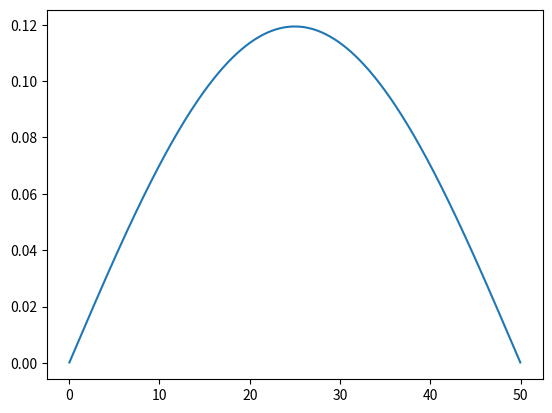
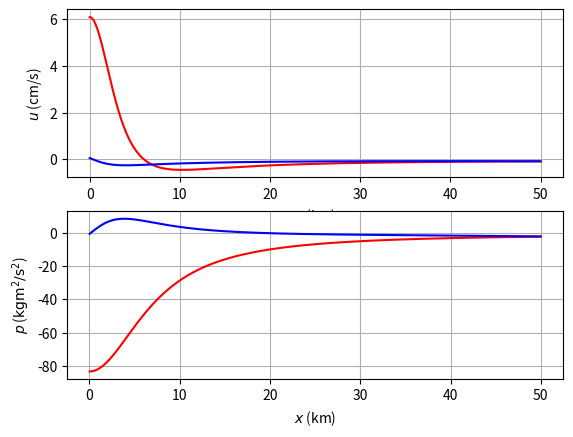
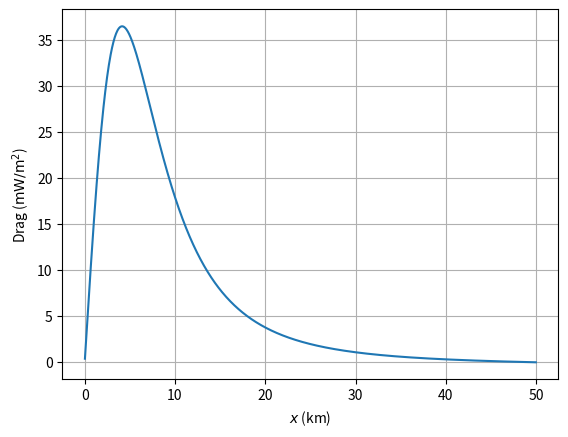

Recreate these plots in Python, in order.
#!/usr/bin/env python3
# -*- coding: utf-8 -*-
"""
Created on Wed May 18 15:32:50 2022

[redacted]
"""

import matplotlib.pyplot as pt, numpy as np

def test_func(x):
    # just a test function for differentiation
    
    L=1e5
    f=np.sin(np.pi*x/L-1/2)
    fx=(np.pi/L)*np.cos(np.pi*x/L-1/2)
    
    return f, fx

def calc_csq(h,gr,d):
    
    csq=gr*d*(1-d/h)
    csqh=gr*d**2/h**2
    csqhh=-2*gr*d**2/h**3
    
    return csq, csqh, csqhh

def calc_h(x,hL,hR,lx):
    
    # hL: depth on left
    # hR: depth on right
    # lx: width of topo
    
    h=hL+(x>0)*(x<lx)*(hR-hL)*np.sin(0.5*np.pi*x/lx)**2+(hR-hL)*(x>=lx)
    hx=(x>0)*(x<lx)*(hR-hL)*np.sin(np.pi*x/lx)*(0.5*np.pi/lx)
    
    return h, hx

def calc_Hm(h,gr,d):

    csq,csqh,csqhh=calc_csq(h,gr,d)
    Hm=csq/csqh
    
    return Hm    

def calc_U(x,hL,hR,lx,Q):
    
    h=calc_h(x,hL,hR,lx)[0]
    
    U=Q/h # could be complex, if desired
    
    return U

def Z1(h,gr,d):
    csq,csqh,csqhh=calc_csq(h,gr,d)
    Z=np.sqrt(csqh)

    return Z

def modal_interaction_coefficent(h, gr, d):
    g = 9.81
    c1sq,c1sqh,c1sqhh = calc_csq(h,gr,d)
    c0sq,c0sqh = g * h, g
    
    T = (np.sqrt(c1sqh) * np.sqrt(c0sqh))/(c0sq)
    
    return T
    

lx=50e3 # slope width (m)
hL=200  # shelf depth (m)
hR=4000 # deep ocean depth (m)

d=150  # upper-layer depth (m)
g = 9.81 # gravity (m/s^2)
gr = g * (10/1036) # reduced gravity (m/s^2)
f = 1e-4 # Coriolis parameter
omega=1.4e-4 # diurnal forcing frequency (s^-1)
Q=10       # volume flux for barotropic tide (m^2/s)
rho0=1036  # density (kg/m^3)

nx=1000

# set up grids
dx=lx/nx
xu=np.linspace(0,lx,nx+1)
xu=xu.reshape(-1,1)
xp=xu[0:-1]+0.5*dx
nux=nx+1
npx=nx

# make some interpolation matrices
# From u grid to p grid:
Iup=np.eye(nx,nx+1,0)+np.eye(nx,nx+1,1)
Iup=Iup/2
# From p grid to u grid:
Ipu=np.eye(nx+1,nx,-1)+np.eye(nx+1,nx,0)
Ipu=Ipu/2
# Fix endpoints (although not needed):
Ipu[0,0:2]=np.array([1.5,-0.5])
Ipu[nx,-2:]=np.array([-0.5,1.5])

# make some differentiation matrices
# From u grid to pgrid:
Dup=np.eye(nx,nx+1,1)-np.eye(nx,nx+1,0)
Dup=Dup/dx
# From p grid to ugrid:
Dpu=np.eye(nx+1,nx,0)-np.eye(nx+1,nx,-1)
Dpu=Dpu/dx
# Put first-order term at ends (although not needed):
Dpu[0,0:2]=np.array([-1,1])/dx
Dpu[nx,-2:]=np.array([-1,1])/dx


# now calculate quantities for IT calculation. 
# First on the p grid:  
hp,hxp=calc_h(xp,hL,hR,lx)
pt.plot(xp*1e-3, hxp)
pt.show()
Tp=modal_interaction_coefficent(hp, gr, d)
# now on the u grid: 
hu,hxu=calc_h(xu,hL,hR,lx)
csqu,csqhu,csqhhu=calc_csq(hu,gr,d)
Tu=modal_interaction_coefficent(hu, gr, d)

# barotropic tide (on p grid)
Up=calc_U(xp,hL,hR,lx,Q)

u=np.zeros([nx+1,0])
p=np.zeros([nx,0])

# indices for u and p halves of (u,p) vectors:
iu=np.s_[0:nx+1]
ip=np.s_[nx+1:2*nx+2]
# indices for u and p quarters of (u,p) matrices:
iuu=np.s_[iu,iu]
iup=np.s_[iu,ip]
ipu=np.s_[ip,iu]
ipp=np.s_[ip,ip]

# make (u,p) matrix system
mat=np.zeros([2*nx+1,2*nx+1],dtype='complex')
# u equation:
mat[iuu]=-1j*omega*(1 - (f/omega)**2)*np.eye(nx+1,nx+1)
mat[iup]=Dpu

# p equation:
mat[ipp]=-1j*omega*(1 - (f/omega)**2)*np.eye(nx,nx)
temp1=csqu[:,0]
mat[ipu]=(Dup @ np.diag(temp1))

# RHS (forcing):
Z0 = np.sqrt(g)
c0squ, c0sqp = g * hu, g * hp
p = 0 # pressure is 1j * d_x(Q)/w = 0
rhs=np.zeros([2*nx+1,1],dtype='complex')
rhs[iu] = -Tu * hxu * p / Z0
rhs[ip] = -Tp * hxp * Up * c0sqp / Z0

# Radiating bcs:
cL=np.sqrt(calc_csq(hL,gr,d)[0])
cR=np.sqrt(calc_csq(hR,gr,d)[0])
# set cL u + p = 0  at left:
mat[0,:]=0
mat[0,0]=+cL*np.sqrt((1 - (f/omega)**2))
mat[0,nx+1]=1
# set cR u - p = 0 at right:
mat[nx,:]=0
mat[nx,nx]=-cR*np.sqrt((1 - (f/omega)**2))
mat[nx,2*nx]=1
# remove forcing at boundary: 
rhs[0]=0
rhs[nx]=0

# Solve: 
up=np.linalg.solve(mat,rhs)

# extract u and p:
u=up[iu] * Z1(hu,gr,d)
p=up[ip] * Z1(hp,gr,d)

pt.figure(3)
pt.clf()
pt.subplot(2,1,1)
pt.plot(xu*1e-3,u.real*1e2,'r-')
pt.plot(xu*1e-3,u.imag*1e2,'b-')
pt.xlabel(r'$x$ (km)')
pt.ylabel(r'$u$ (cm/s)')
pt.grid()
pt.subplot(2,1,2)
pt.plot(xp*1e-3,rho0*p.real,'r-')
pt.plot(xp*1e-3,rho0*p.imag,'b-')
pt.xlabel(r'$x$ (km)')
pt.ylabel(r'$p$ ($\rm{kgm^2/s^2}$)')
pt.grid()

# energy flux calculation:
HL=calc_Hm(hL,gr,d)
HR=calc_Hm(hR,gr,d)
JL=0.5*HL*rho0*(u[0]*np.conj(p[0])).real[0]
JR=0.5*HR*rho0*(u[-1]*np.conj(p[-1])).real[0]

print(f'JL: {JL:.2f} W/m') #Use of f-string and format
print(f'JR: {JR:.2f} W/m') #Use of f-string and format
print(f'|JR|+|JL|: {(JR-JL):.2f} W/m')

drag=-rho0*p*hxp

pt.figure(4)
pt.clf()
pt.plot(1e-3*xp, 1e3 * 0.5*(drag*Up.conjugate()).real)
pt.xlabel(r'$x$ (km)')
pt.ylabel(r'Drag ($\rm{mW/m^2}$)')
pt.grid()

# Calculate dissipation directly: 
diss=0.5*np.sum((drag*np.conj(Up)).real)*dx
print(f'D: {diss:.2f} W/m.')